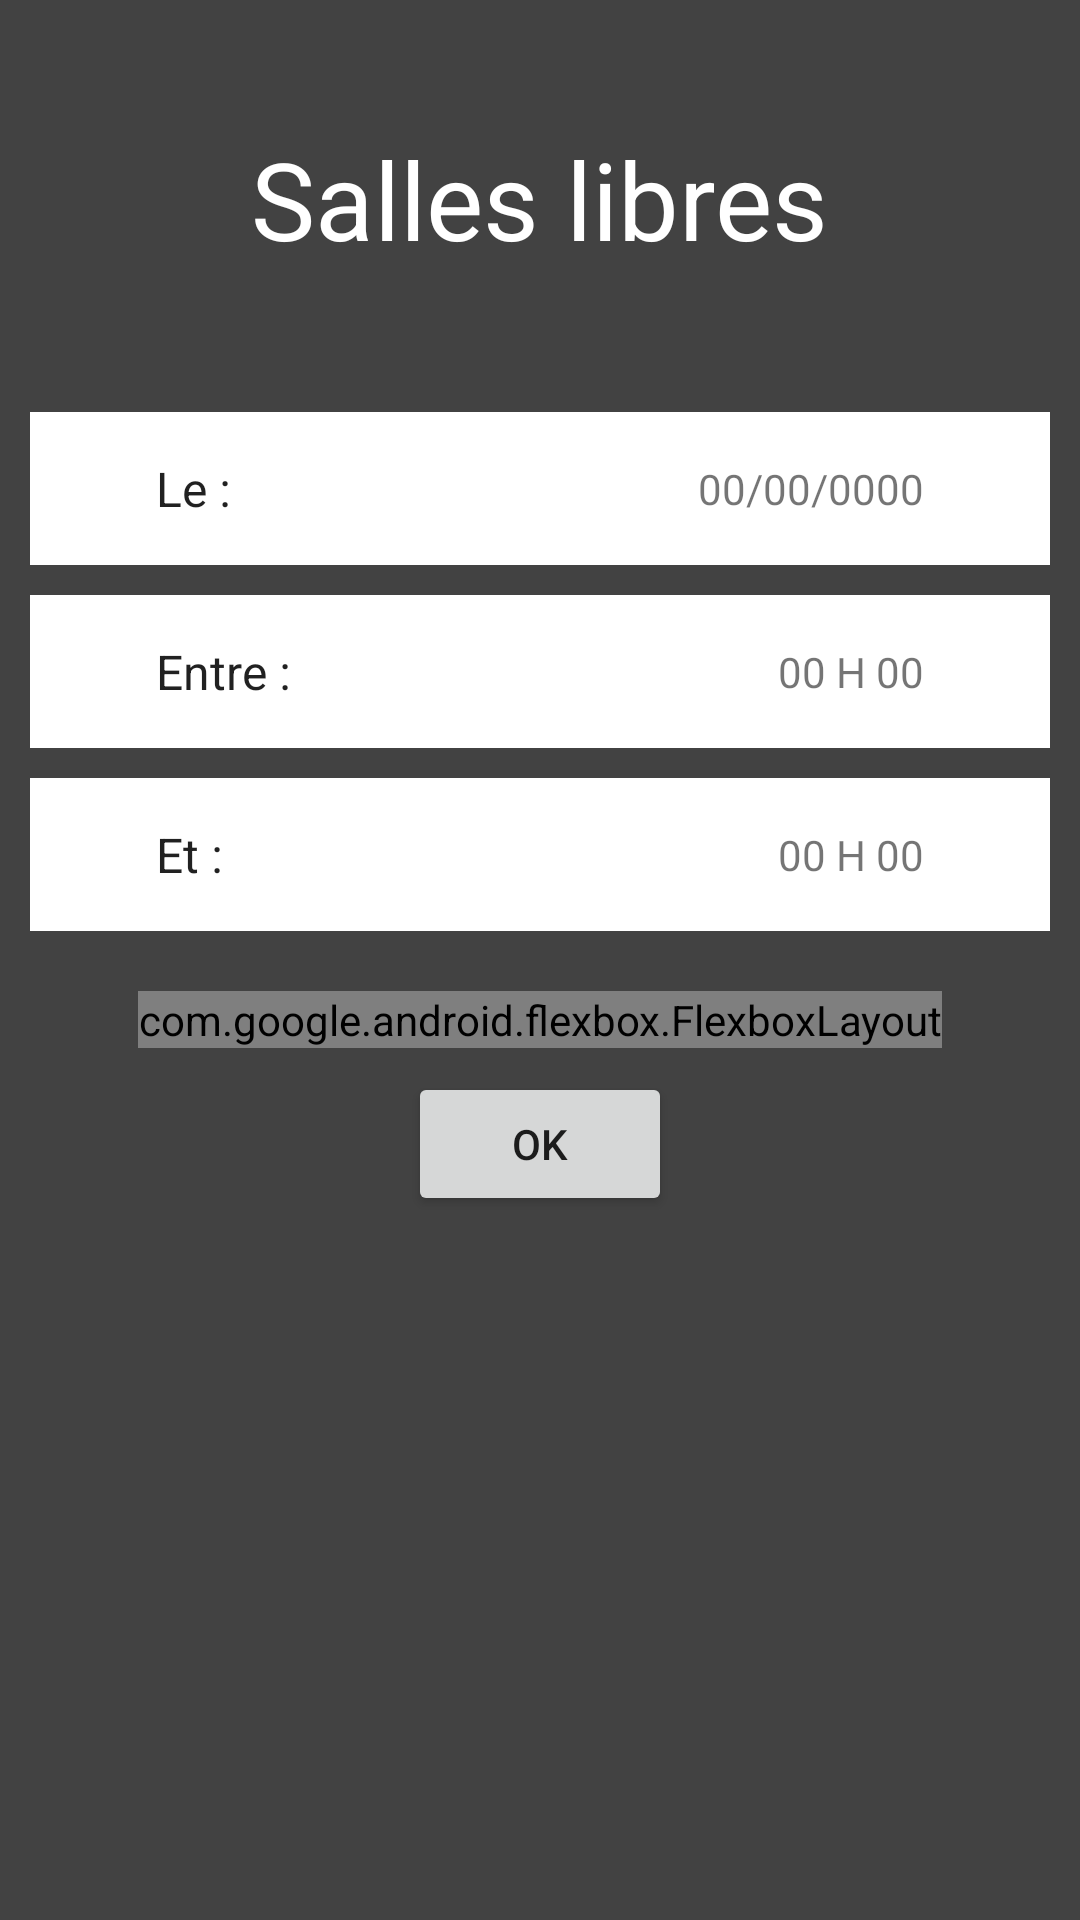

Layout XML and referenced resources for this Android screen:
<!-- AndroidManifest.xml: application theme AppTheme -->
<!-- res/layout/activity_accueil.xml -->
<?xml version="1.0" encoding="utf-8"?>
<LinearLayout xmlns:android="http://schemas.android.com/apk/res/android"
    xmlns:app="http://schemas.android.com/apk/res-auto"
    xmlns:tools="http://schemas.android.com/tools"
    android:background="@color/colorBackground"
    android:orientation="vertical"
    android:gravity="center_horizontal"
    android:layout_width="match_parent"
    android:layout_height="match_parent"
    android:theme="@style/AppTheme"
    tools:context=".Accueil">

    <TextView
        android:id="@+id/titleTextView"
        android:layout_width="wrap_content"
        android:layout_height="wrap_content"
        android:layout_marginTop="42dp"
        android:layout_marginBottom="42dp"
        android:gravity="center"
        android:text="@string/titleAccueil"
        android:textAppearance="@style/TextAppearance.AppCompat.Headline"
        android:textColor="#FFFFFF"
        android:textSize="36sp"
        app:layout_constraintEnd_toEndOf="parent"
        app:layout_constraintStart_toStartOf="parent"
        app:layout_constraintTop_toTopOf="parent" />

    <androidx.constraintlayout.widget.ConstraintLayout
        android:id="@+id/dateCard"
        android:onClick="showDatePicker"
        style="@style/Card"
        app:layout_constraintTop_toBottomOf="@+id/titleTextView">

        <TextView
            android:id="@+id/textViewLe"
            style="@style/CardInside.left"
            android:text="@string/le"
            android:textAppearance="@style/TextAppearance.AppCompat.Widget.PopupMenu.Large"
            tools:ignore="MissingConstraints"
            tools:layout_editor_absoluteX="42dp" />

        <TextView
            android:id="@+id/bDate"
            style="@style/CardInside.right"
            android:text="@string/defaultDate"
            tools:ignore="MissingConstraints" />
    </androidx.constraintlayout.widget.ConstraintLayout>

    <androidx.constraintlayout.widget.ConstraintLayout
        android:id="@+id/startTimeCard"
        android:onClick="showTimePicker"
        style="@style/Card"
        app:layout_constraintTop_toBottomOf="@+id/dateCard">

        <TextView
            android:id="@+id/textViewEntre"
            style="@style/CardInside.left"
            android:textAppearance="@style/TextAppearance.AppCompat.Widget.PopupMenu.Large"
            android:text="@string/entre"
            tools:ignore="MissingConstraints" />

        <TextView
            android:id="@+id/bStartTime"
            style="@style/CardInside.right"
            android:text="@string/defaultTime"
            tools:ignore="MissingConstraints" />
    </androidx.constraintlayout.widget.ConstraintLayout>

    <androidx.constraintlayout.widget.ConstraintLayout
        android:id="@+id/endTimeCard"
        android:onClick="showTimePicker"
        style="@style/Card"
        app:layout_constraintTop_toBottomOf="@+id/startTimeCard">

        <TextView
            android:id="@+id/textViewEt"
            style="@style/CardInside.left"
            android:textAppearance="@style/TextAppearance.AppCompat.Widget.PopupMenu.Large"
            android:text="@string/et"
            tools:ignore="MissingConstraints" />

        <TextView
            android:id="@+id/bEndTime"
            style="@style/CardInside.right"
            android:text="@string/defaultTime"
            tools:ignore="MissingConstraints" />
    </androidx.constraintlayout.widget.ConstraintLayout>

    <com.google.android.flexbox.FlexboxLayout
        android:id="@+id/filters"
        android:layout_width="wrap_content"
        android:layout_height="wrap_content"
        android:layout_marginTop="15dp"
        android:layout_marginStart="15dp"
        android:layout_marginEnd="15dp"
        app:flexDirection="row"
        app:flexWrap="wrap"
        app:justifyContent="center"
        app:showDivider="middle"
        app:dividerDrawable="@drawable/divider_chip" />

    <Button
        android:id="@+id/bOk"
        android:layout_width="wrap_content"
        android:layout_height="wrap_content"
        android:layout_marginStart="8dp"
        android:layout_marginTop="8dp"
        android:layout_marginEnd="8dp"
        android:onClick="lookForFreeRoom"
        android:text="@string/ok"
        app:layout_constraintEnd_toEndOf="parent"
        app:layout_constraintStart_toStartOf="parent"
        app:layout_constraintTop_toBottomOf="@+id/endTimeCard" />

</LinearLayout>
<!-- resources referenced by this layout -->
<resources>
  <color name="colorBackground">#424242</color>
  <!-- drawable divider_chip (drawable) -->
  <?xml version="1.0" encoding="utf-8"?>
  <shape xmlns:android="http://schemas.android.com/apk/res/android">
      <size
          android:width="5dp"
          android:height="5dp"/>
      <solid android:color="@color/colorBackground" />
  </shape>
  <string name="defaultDate">00/00/0000</string>
  <string name="defaultTime">00 H 00</string>
  <string name="entre">Entre :</string>
  <string name="et">Et :</string>
  <string name="le">Le :</string>
  <string name="ok">OK</string>
  <string name="titleAccueil">Salles libres</string>
  <style name="AppTheme" parent="Theme.MaterialComponents.Light.DarkActionBar">
          <item name="colorPrimary">@color/colorPrimary</item>
          <item name="colorPrimaryDark">@color/colorPrimaryDark</item>
          <item name="colorAccent">@color/colorAccent</item>
          <item name="windowActionBar">false</item>
          <item name="windowNoTitle">true</item>
      </style>
  <style name="Card" parent="CardView.Light">
          <item name="android:layout_marginTop">5dp</item>
          <item name="android:layout_marginBottom">5dp</item>
          <item name="android:layout_marginLeft">10dp</item>
          <item name="android:layout_marginRight">10dp</item>
          <item name="android:layout_width">match_parent</item>
          <item name="android:layout_height">51dp</item>
          <item name="android:colorBackground">@color/colorCard</item>
          <item name="android:background">@color/colorCard</item>
          <item name="cardBackgroundColor">@color/colorCard</item>
          <item name="android:clickable">true</item>
          <item name="android:orientation">horizontal</item>
          <item name="cardCornerRadius">4dp</item>
          <item name="contentPadding">7dp</item>
      </style>
  <style name="CardInside.left" parent="CardInside">
          <item name="android:layout_marginLeft">42dp</item>
          <item name="layout_constraintStart_toStartOf">parent</item>
      </style>
  <style name="CardInside.right" parent="CardInside">
          <item name="android:layout_marginRight">42dp</item>
          <item name="layout_constraintEnd_toEndOf">parent</item>
      </style>
  <color name="colorPrimary">#008577</color>
  <color name="colorPrimaryDark">#00574B</color>
  <color name="colorAccent">#4CAF50</color>
  <color name="colorCard">#FFFFFF</color>
  <style name="CardInside">
          <item name="android:gravity">center</item>
          <item name="android:layout_height">match_parent</item>
          <item name="android:layout_width">wrap_content</item>
          <item name="layout_constraintTop_toTopOf">parent</item>
          <item name="android:background">@color/colorCard</item>
          <item name="android:duplicateParentState">true</item>
      </style>
</resources>
